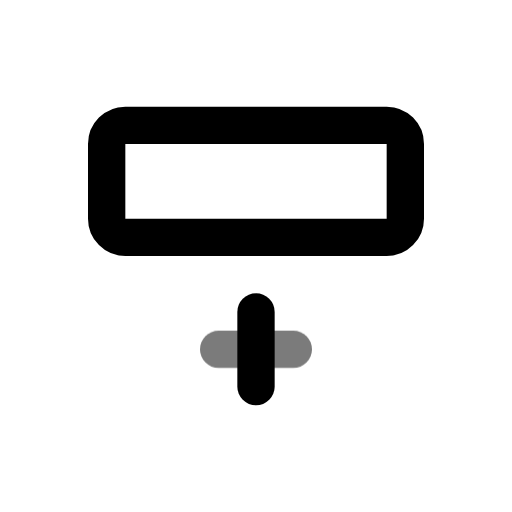
t = 0.00 s
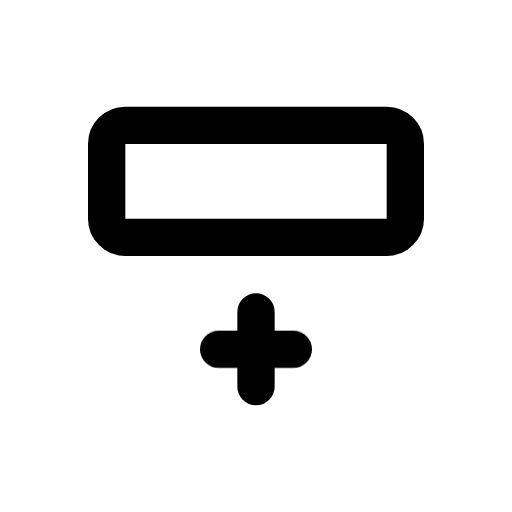
t = 0.70 s
t = 1.14 s: frame unchanged from t = 0.70 s, image omitted
t = 1.64 s: frame unchanged from t = 0.70 s, image omitted
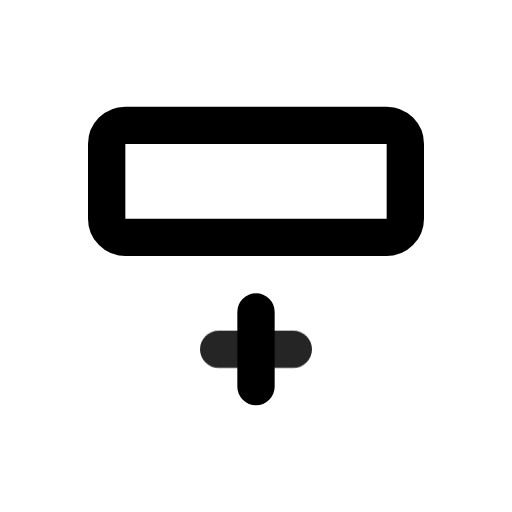
t = 2.16 s
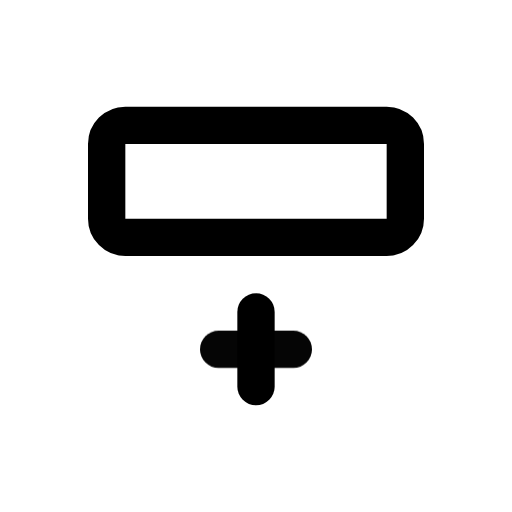
t = 2.95 s

The animated SVG that drew these frames (rendered in a browser with its animation timeline set to each time). Animation: 1 CSS @keyframes rule; one cycle of 3.35 s, repeats indefinitely.

<svg xmlns="http://www.w3.org/2000/svg" width="24" height="24" fill="none" stroke="currentColor" stroke-linecap="round" stroke-linejoin="round" stroke-width="2" viewBox="0 0 24 24">
    <!-- Generated by scripts/icon-expansion/generate.mjs -->
    <!-- Adapted from Tabler Icons 3.34.1.
MIT License

Copyright (c) 2020-2024 Paweł Kuna

Permission is hereby granted, free of charge, to any person obtaining a copy
of this software and associated documentation files (the "Software"), to deal
in the Software without restriction, including without limitation the rights
to use, copy, modify, merge, publish, distribute, sublicense, and/or sell
copies of the Software, and to permit persons to whom the Software is
furnished to do so, subject to the following conditions:

The above copyright notice and this permission notice shall be included in all
copies or substantial portions of the Software.

THE SOFTWARE IS PROVIDED "AS IS", WITHOUT WARRANTY OF ANY KIND, EXPRESS OR
IMPLIED, INCLUDING BUT NOT LIMITED TO THE WARRANTIES OF MERCHANTABILITY,
FITNESS FOR A PARTICULAR PURPOSE AND NONINFRINGEMENT. IN NO EVENT SHALL THE
AUTHORS OR COPYRIGHT HOLDERS BE LIABLE FOR ANY CLAIM, DAMAGES OR OTHER
LIABILITY, WHETHER IN AN ACTION OF CONTRACT, TORT OR OTHERWISE, ARISING FROM,
OUT OF OR IN CONNECTION WITH THE SOFTWARE OR THE USE OR OTHER DEALINGS IN THE
SOFTWARE. -->
    <style>
        @media (prefers-reduced-motion: no-preference) {
            @keyframes ira-exp-pulse { 0%, 100% { opacity: 1; } 22% { opacity: .45; } 40% { opacity: 1; } }
            [data-ira-motion="row-insert-bottom"] { transform-box: fill-box; transform-origin: center; animation: ira-exp-pulse 2.65s ease-in-out -0.7s infinite; }
        }
    </style>
    <g transform="translate(1.5 1.5) scale(.875)"><path d="M20 6v4a1 1 0 0 1 -1 1h-14a1 1 0 0 1 -1 -1v-4a1 1 0 0 1 1 -1h14a1 1 0 0 1 1 1z"/><path d="M12 15l0 4"/></g>
    <g data-ira-motion="row-insert-bottom"><g transform="translate(1.5 1.5) scale(.875)"><path d="M14 17l-4 0"/></g></g>
</svg>
